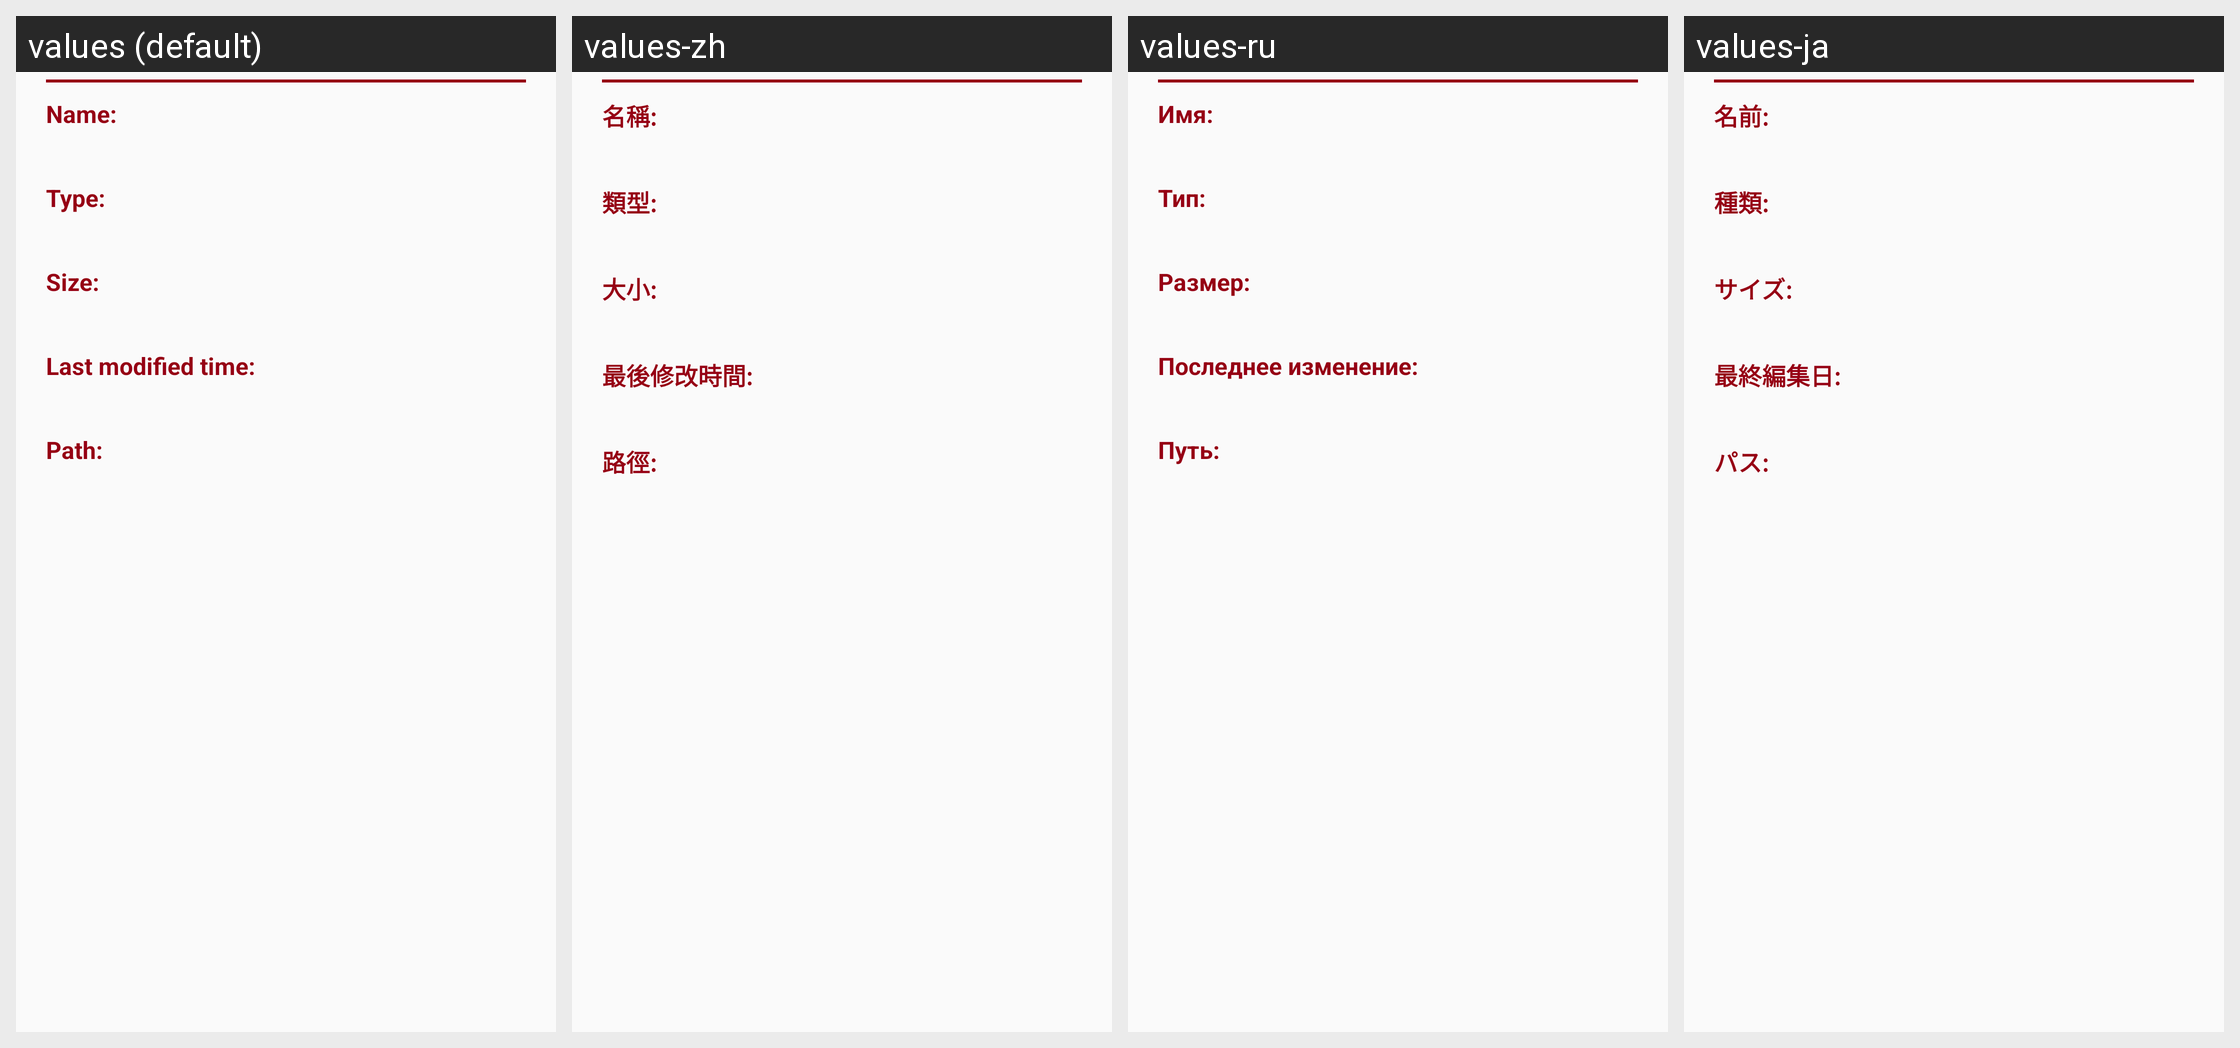

Here is an Android app screen in its default locale and in the app's own translations. Write out the translated-string differences for the strings that appear on this screen.
Android screen res/layout/dialog_info.xml rendered under 4 locales, left to right: values (default), values-zh, values-ru, values-ja. Device: Nexus 5 (rendered at 1080×1920; each locale shown at half size, 540×960, under a caption strip naming it); theme AppTheme.
Other locales in the repository, not shown: values-de, values-es, values-fr, values-it, values-ko, values-tr, values-za.
Strings drawn on this screen, with the default value and each locale's value (text and hints the layout hard-codes, and strings that could not be matched under every locale, appear in the picture but are not listed):

info_name
  values: Name:
  values-zh: 名稱:
  values-ru: Имя:
  values-ja: 名前:

info_type
  values: Type:
  values-zh: 類型:
  values-ru: Тип:
  values-ja: 種類:

info_size
  values: Size:
  values-zh: 大小:
  values-ru: Размер:
  values-ja: サイズ:

info_mtime
  values: Last modified time:
  values-zh: 最後修改時間:
  values-ru: Последнее изменение:
  values-ja: 最終編集日:

info_path
  values: Path:
  values-zh: 路徑:
  values-ru: Путь:
  values-ja: パス:
